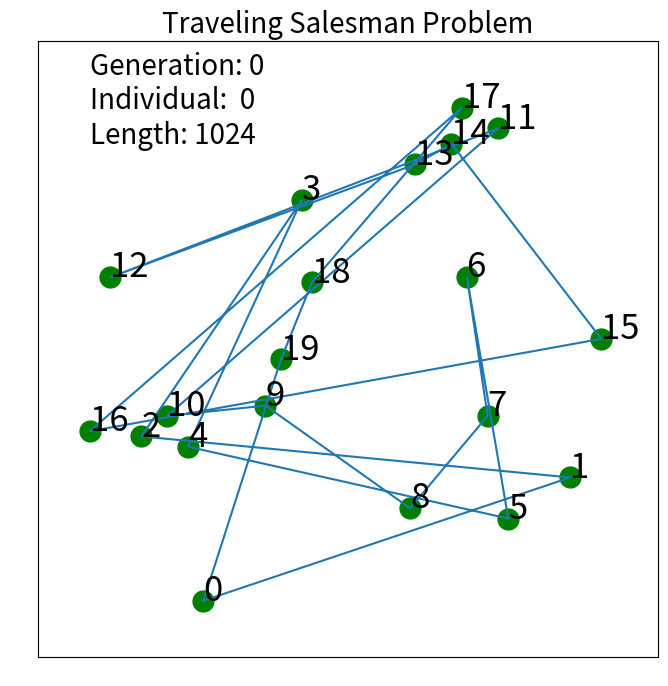

Generate this figure with matplotlib:
# -*- coding: utf-8 -*-
"""
Created on Fri Jan 31 19:22:01 2020

[redacted]
"""

import random
import math
import itertools
import matplotlib.pyplot as plt

class Node:
    def __init__(self, num, point):
        self.num = num
        self.x = point[0]
        self.y = point[1]
    
    def print_profile(self):
        print('ID:{} (x,y)=({:2},{:2})'.format(self.num, self.x, self.y))

class TSP:
    def __init__(self, route, ind_num, generation):
        # 都市が存在する領域を指定 width * height
        width = 100  # 領域の広さ (0, wide)
        height = 100 # 領域の広さ (0, high)
        
        self.width = width
        self.height = height
        
        seed = 1     # シード値を固定，都市の位置が毎回バラバラににならないように
        
        self.ind_num = ind_num       # 個体番号
        self.generation = generation # 世代数
        self.route = route           # 巡回する順番[0, 1, 2, ...]
        
        # 都市を生成
        self.node_list = self.__generate_node(width, height, seed)
        
    # ノードを生成
    def __generate_node(self, width, height, seed):
        random.seed(seed)
        tmp_node_xy = [(i,j) for i, j in itertools.product([i for i in range(width)], [i for i in range(height)])]
        
        node_list = [Node(i, node_xy) for i, node_xy in enumerate(random.sample(tmp_node_xy, len(self.route)))]
        return node_list
    
    # ノード2点間の距離を計算
    def __calculate_length(self, node_i, node_j):
        dx = self.node_list[node_i].x - self.node_list[node_j].x
        dy = self.node_list[node_i].y - self.node_list[node_j].y
        result = math.sqrt(dx**2 + dy**2)
        
        return result 
    
    # すべての点をまわる総距離を計算
    def cal_total_distanse(self):
        length_Route = 0
        
        for i in range(len(self.route) - 1):
            length_Route += self.__calculate_length(self.route[i], self.route[i + 1])
        
        return length_Route
    
    # 図を表示する
    def plot_route(self):
        margin = 10 # 図の外枠（余白）
        x = []
        y = []
        
        plt.figure(figsize = (8, 8), dpi = 50)
        plt.ylim(-margin, self.width + margin)
        plt.xlim(-margin, self.width + margin)
        plt.xticks(color = "None")
        plt.yticks(color = "None")
        plt.title('Traveling Salesman Problem', fontsize = 20)
        plt.text(0, 90, 'Generation:{:2}\nIndividual:{:3}\nLength: {:4}'\
                 .format(self.generation, self.ind_num, round(self.cal_total_distanse())), fontsize = 20)
        plt.tick_params(length = 0)
        
        for node in self.node_list:
            plt.plot(node.x, node.y, marker = 'o', markersize = 15, color = 'green')
            plt.annotate(node.num, xy = (node.x, node.y), size = 25)
        
        node_list_sorted = []# 巡回順にノードを並べる
        for i in range(len(self.node_list)):
            node_list_sorted.append(self.node_list[self.route[i]])
        
        for node in node_list_sorted:
            x.append(node.x)
            y.append(node.y)
        x.append(node_list_sorted[0].x)
        y.append(node_list_sorted[0].y)
        plt.plot(x, y)
        
if __name__ == "__main__":
    # random.seed()
    route = [i for i in range(20)]
    # random.shuffle(route)
    generation = 0
    individual_number = 0
    tsp = TSP(route, individual_number, generation)
    print(tsp.cal_total_distanse())
    tsp.plot_route()